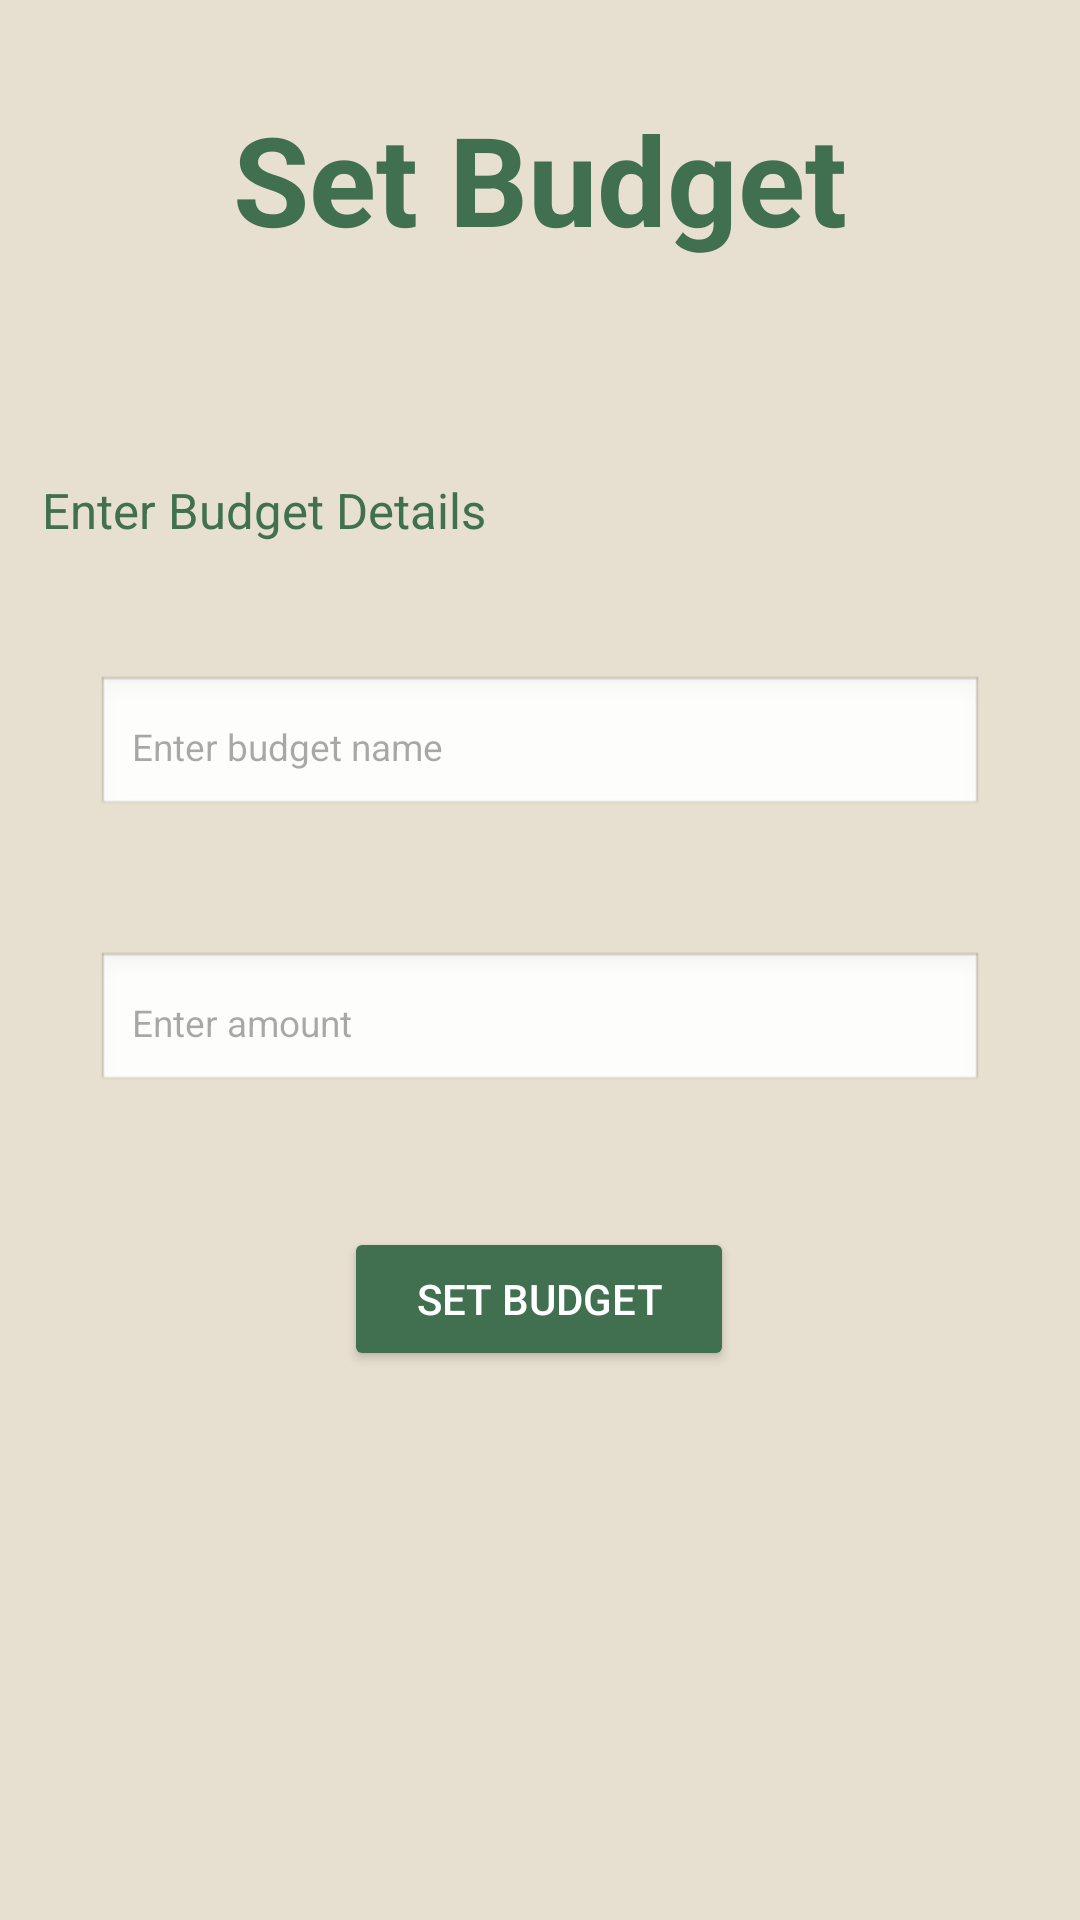

The Android layout XML behind this screen, and the referenced resources:
<!-- AndroidManifest.xml: application theme Theme.BudgetingBestie -->
<!-- res/layout/activity_set_budget.xml -->
<?xml version="1.0" encoding="utf-8"?>
<androidx.constraintlayout.widget.ConstraintLayout
    xmlns:android="http://schemas.android.com/apk/res/android"
    xmlns:app="http://schemas.android.com/apk/res-auto"
    xmlns:tools="http://schemas.android.com/tools"
    android:layout_width="match_parent"
    android:layout_height="match_parent"
    android:background="#E7DFCF">

    <TextView
        android:id="@+id/tvTitle"
        android:layout_width="wrap_content"
        android:layout_height="wrap_content"
        android:text="Set Budget"
        android:textSize="20pt"
        android:textStyle="bold"
        android:textColor="#407050"
        app:layout_constraintTop_toTopOf="parent"
        app:layout_constraintStart_toStartOf="parent"
        app:layout_constraintEnd_toEndOf="parent"
        android:layout_marginTop="32dp" />

    <TextView
        android:id="@+id/tvDetails"
        android:layout_width="wrap_content"
        android:layout_height="wrap_content"
        android:layout_marginTop="72dp"
        android:text="Enter Budget Details"
        android:textColor="#407050"
        android:textSize="8pt"
        app:layout_constraintEnd_toEndOf="parent"
        app:layout_constraintHorizontal_bias="0.066"
        app:layout_constraintStart_toStartOf="parent"
        app:layout_constraintTop_toBottomOf="@id/tvTitle" />

    <EditText
        android:id="@+id/edtName"
        android:layout_width="0dp"
        android:layout_height="wrap_content"
        android:layout_marginStart="32dp"
        android:layout_marginTop="44dp"
        android:layout_marginEnd="32dp"
        android:background="@android:drawable/edit_text"
        android:hint="Enter budget name"
        android:inputType="text"
        android:padding="12dp"
        android:textColor="#000000"
        android:textSize="6pt"
        app:layout_constraintEnd_toEndOf="parent"
        app:layout_constraintHorizontal_bias="0.0"
        app:layout_constraintStart_toStartOf="parent"
        app:layout_constraintTop_toBottomOf="@id/tvDetails" />

    <EditText
        android:id="@+id/edtAmount"
        android:layout_width="0dp"
        android:layout_height="wrap_content"
        android:layout_marginStart="32dp"
        android:layout_marginTop="44dp"
        android:layout_marginEnd="32dp"
        android:background="@android:drawable/edit_text"
        android:hint="Enter amount"
        android:inputType="number"
        android:padding="12dp"
        android:textColor="#000000"
        android:textSize="6pt"
        app:layout_constraintEnd_toEndOf="parent"
        app:layout_constraintHorizontal_bias="0.0"
        app:layout_constraintStart_toStartOf="parent"
        app:layout_constraintTop_toBottomOf="@id/edtName" />

    <Button
        android:id="@+id/btnSet"
        android:layout_width="wrap_content"
        android:layout_height="wrap_content"
        android:layout_marginTop="44dp"
        android:backgroundTint="#407050"
        android:paddingHorizontal="24dp"
        android:paddingVertical="12dp"
        android:text="Set Budget"
        android:textColor="#FFFFFF"
        app:layout_constraintEnd_toEndOf="parent"
        app:layout_constraintHorizontal_bias="0.498"
        app:layout_constraintStart_toStartOf="parent"
        app:layout_constraintTop_toBottomOf="@id/edtAmount" />

</androidx.constraintlayout.widget.ConstraintLayout>
<!-- resources referenced by this layout -->
<resources>
  <style name="Theme.BudgetingBestie" parent="Base.Theme.BudgetingBestie" />
  <style name="Base.Theme.BudgetingBestie" parent="Theme.Material3.DayNight.NoActionBar">
          
          
      </style>
</resources>
